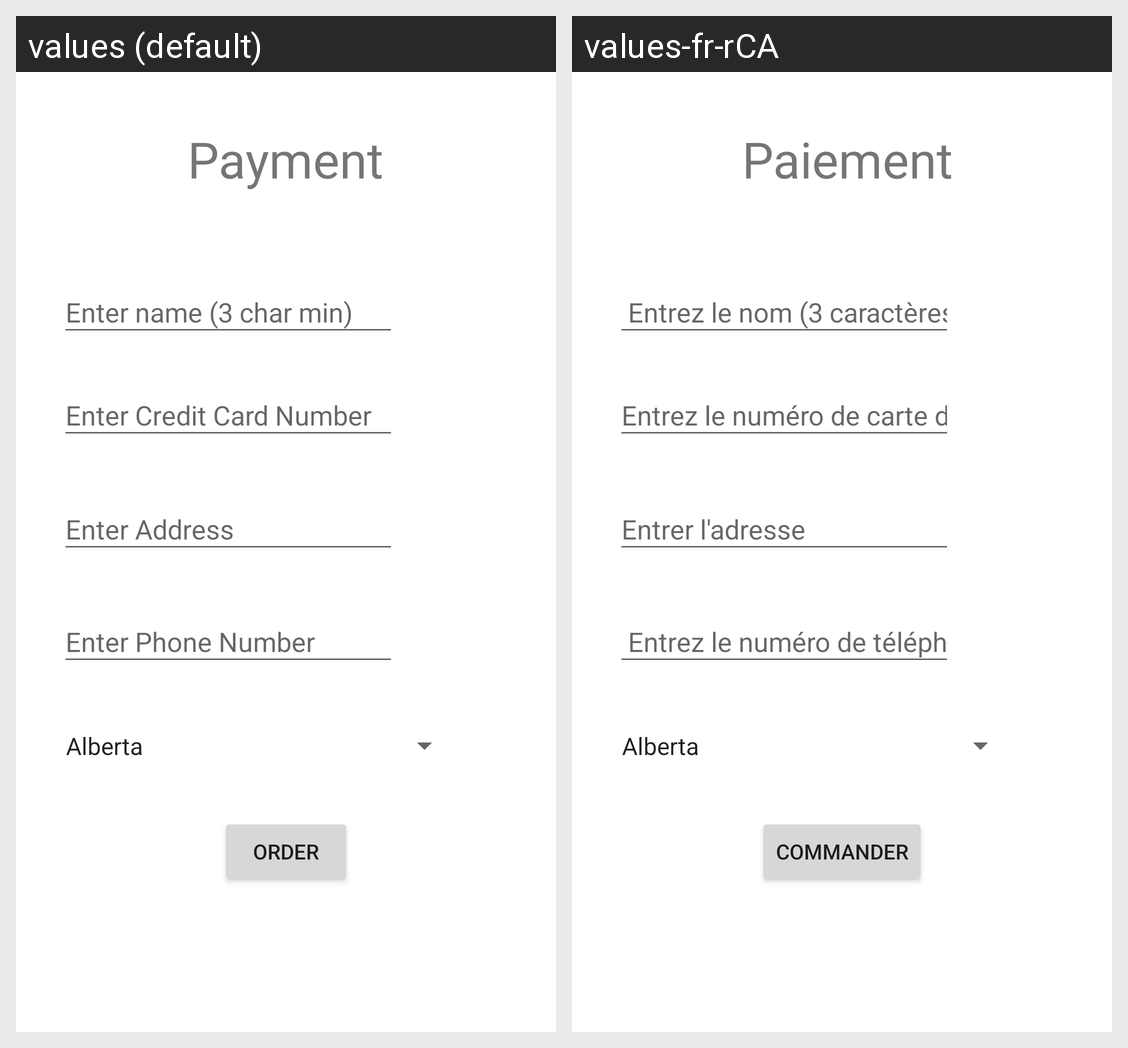

Locale-by-locale string values for the Android screen shown in this grid:
Android screen res/layout/hatchactivity2.xml rendered under 2 locales, left to right: values (default), values-fr-rCA. Device: Nexus 5 (rendered at 1080×1920; each locale shown at half size, 540×960, under a caption strip naming it); theme Theme.LindseyAssign2.
Strings drawn on this screen, with the default value and each locale's value (text and hints the layout hard-codes, and strings that could not be matched under every locale, appear in the picture but are not listed):

name
  values: Enter name (3 char min)
  values-fr-rCA:  Entrez le nom (3 caractères min)

enter_credit_card_number
  values: Enter Credit Card Number
  values-fr-rCA: Entrez le numéro de carte de crédit

enter_address
  values: Enter Address
  values-fr-rCA: Entrer l'adresse 

enter_phone_number
  values: Enter Phone Number
  values-fr-rCA:  Entrez le numéro de téléphone

payment_title
  values: Payment
  values-fr-rCA:  Paiement

order
  values: Order
  values-fr-rCA: Commander
